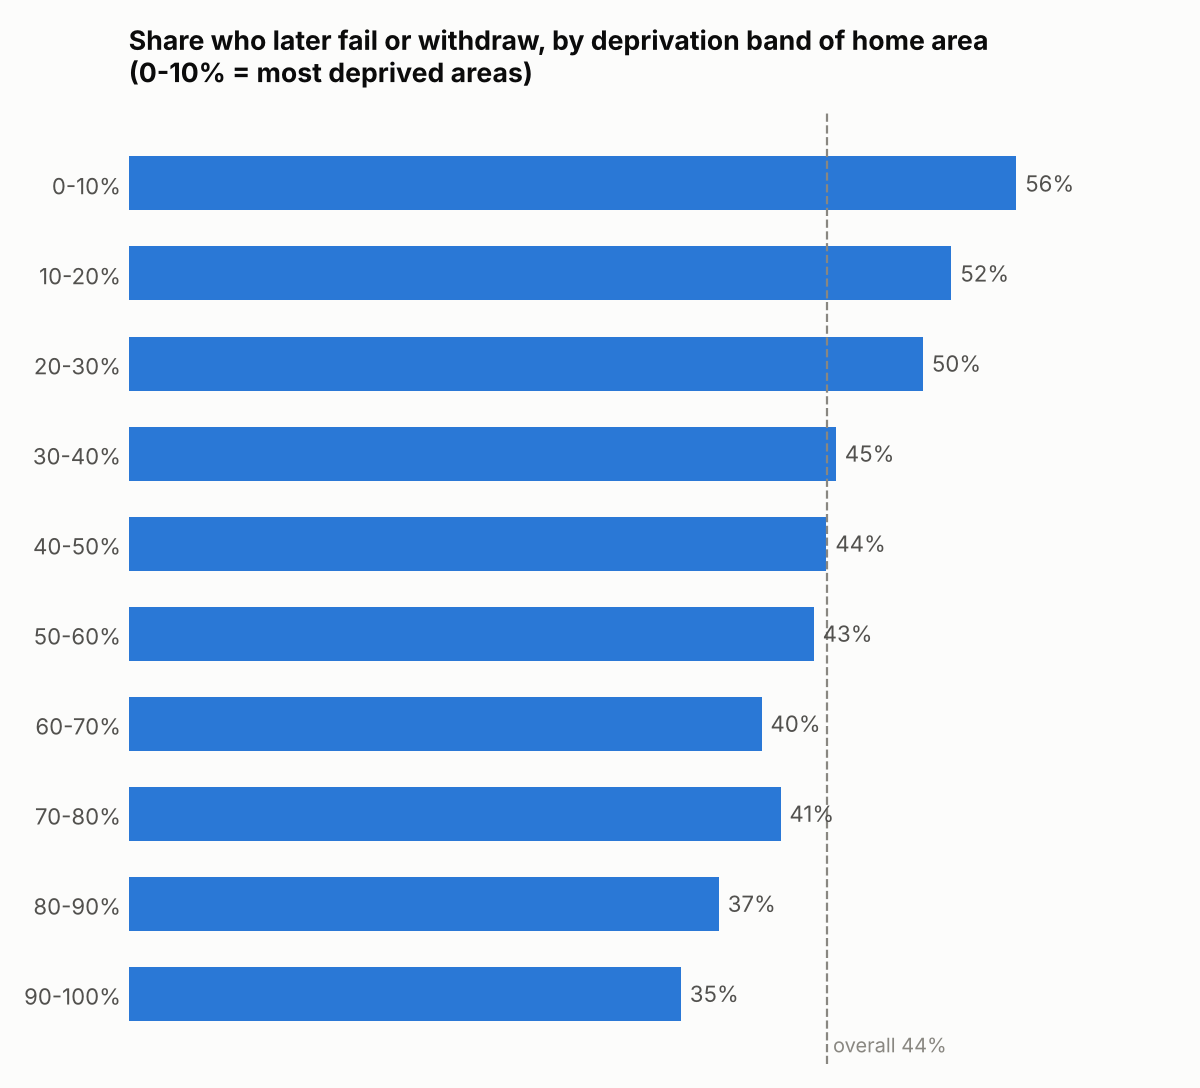

Source data for this figure (header and first rows):
imd_band, students, not_completed_pct
0-10%, 2651, 56.1
10-20%, 2828, 52.0
20-30%, 2988, 50.2
30-40%, 3000, 44.7
40-50%, 2715, 44.1
50-60%, 2690, 43.3
60-70%, 2512, 40.0
70-80%, 2520, 41.2
80-90%, 2380, 37.3
90-100%, 2240, 34.9
